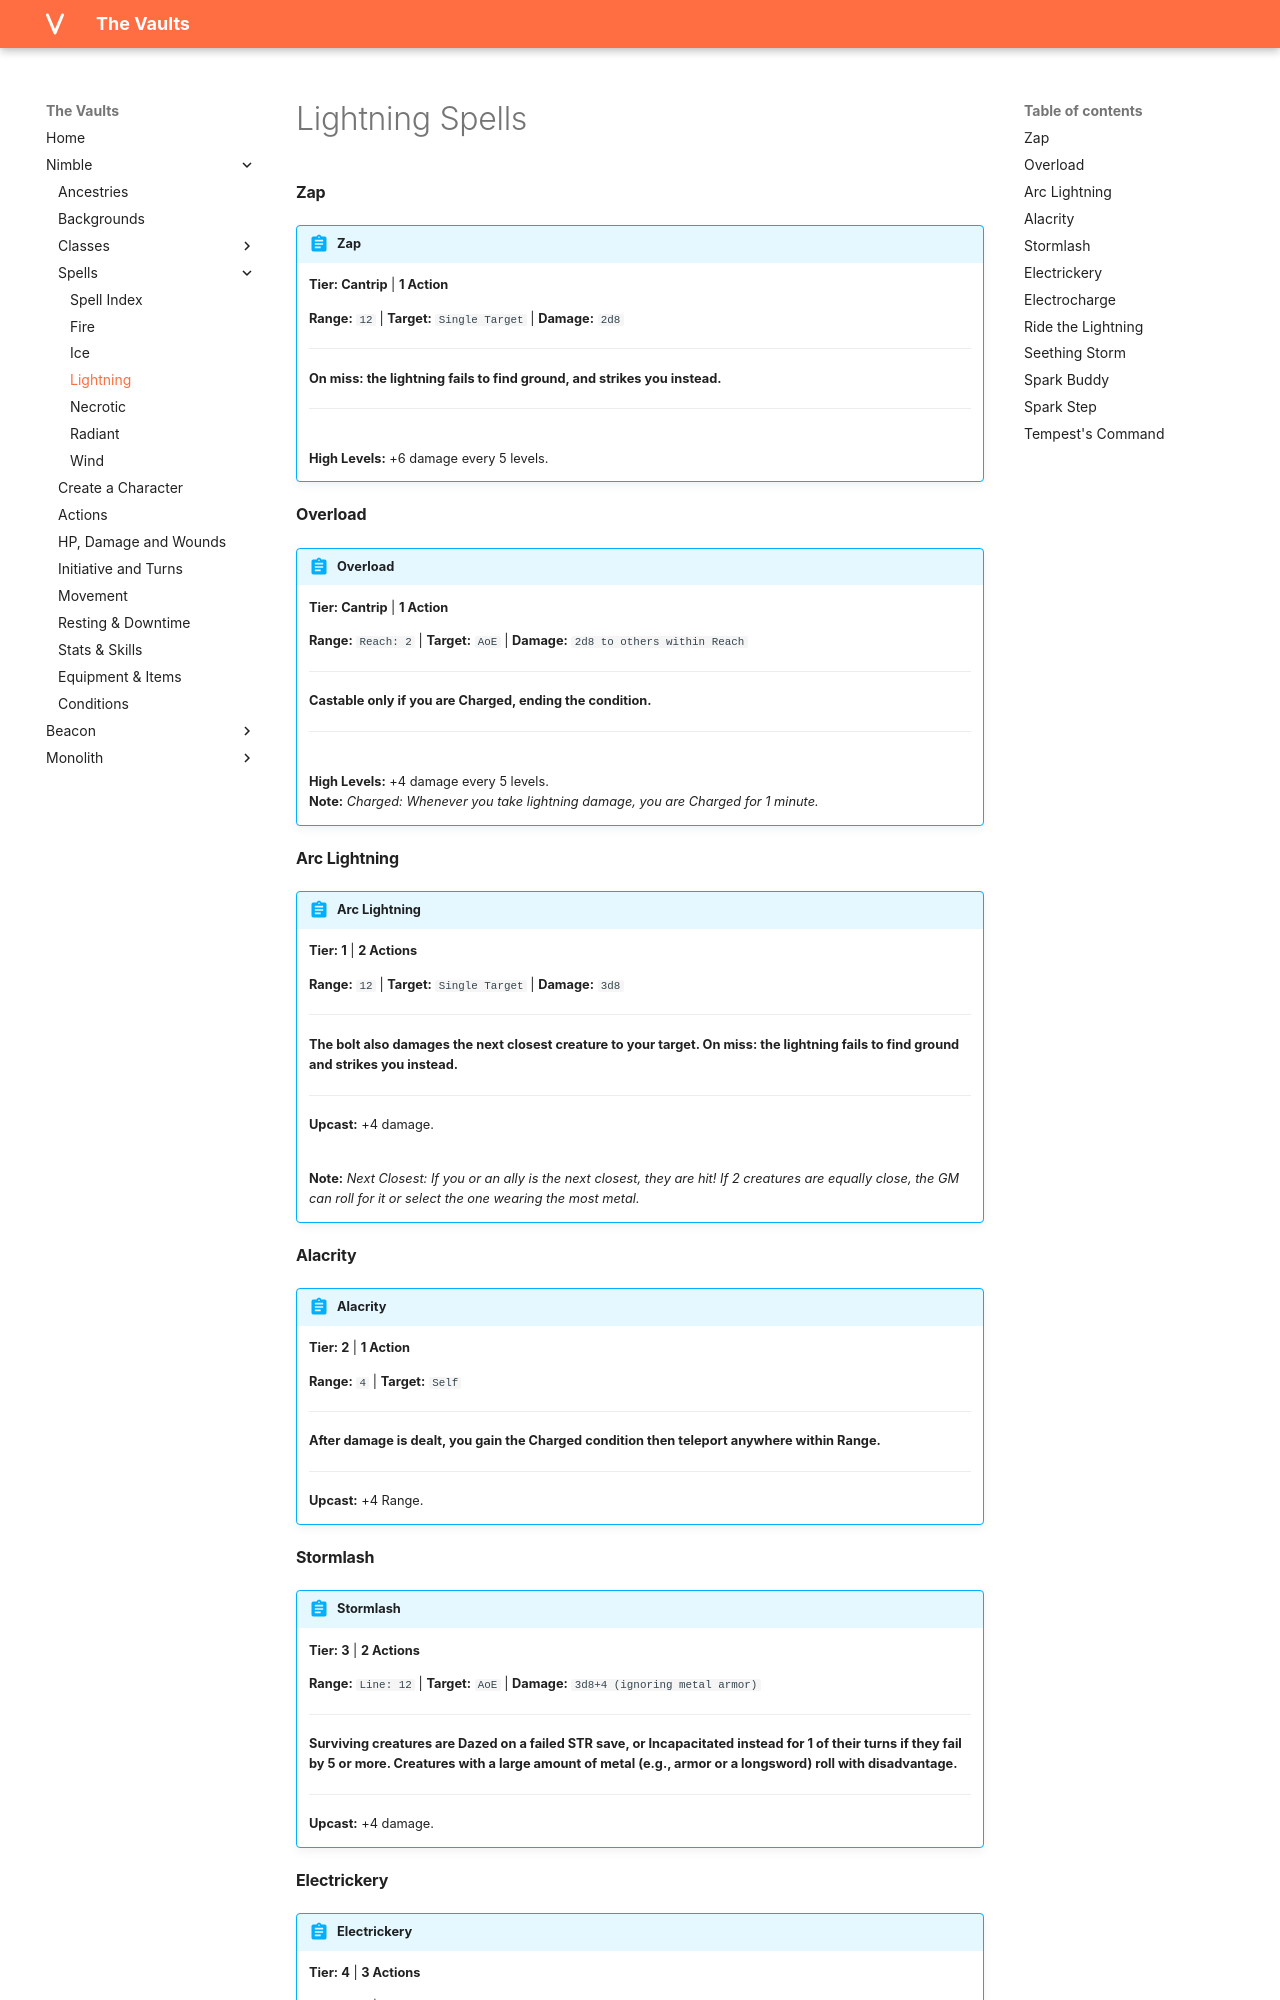

repository: rollingnomad/vaults · page: nimble/spells/lightning_spells/index.html · generator: mkdocs

# Lightning Spells

#### Zap

!!! abstract "Zap"
    **Tier: Cantrip** | **1 Action**
    
    **Range:** `12` | **Target:** `Single Target`
     | **Damage:** `2d8`
    

    ---

    **On miss: the lightning fails to find ground, and strikes you instead.**

    ---

    
    <br>**High Levels:** +6 damage every 5 levels.
    

#### Overload

!!! abstract "Overload"
    **Tier: Cantrip** | **1 Action**
    
    **Range:** `Reach: 2` | **Target:** `AoE`
     | **Damage:** `2d8 to others within Reach`
    

    ---

    **Castable only if you are Charged, ending the condition.**

    ---

    
    <br>**High Levels:** +4 damage every 5 levels.
    <br>**Note:** *Charged: Whenever you take lightning damage, you are Charged for 1 minute.*

#### Arc Lightning

!!! abstract "Arc Lightning"
    **Tier: 1** | **2 Actions**
    
    **Range:** `12` | **Target:** `Single Target`
     | **Damage:** `3d8`
    

    ---

    **The bolt also damages the next closest creature to your target. On miss: the lightning fails to find ground and strikes you instead.**

    ---

    **Upcast:** +4 damage.
    
    <br>**Note:** *Next Closest: If you or an ally is the next closest, they are hit! If 2 creatures are equally close, the GM can roll for it or select the one wearing the most metal.*

#### Alacrity

!!! abstract "Alacrity"
    **Tier: 2** | **1 Action**
    
    **Range:** `4` | **Target:** `Self`
    
    

    ---

    **After damage is dealt, you gain the Charged condition then teleport anywhere within Range.**

    ---

    **Upcast:** +4 Range.
    
    

#### Stormlash

!!! abstract "Stormlash"
    **Tier: 3** | **2 Actions**
    
    **Range:** `Line: 12` | **Target:** `AoE`
     | **Damage:** `3d8+4 (ignoring metal armor)`
    

    ---

    **Surviving creatures are Dazed on a failed STR save, or Incapacitated instead for 1 of their turns if they fail by 5 or more. Creatures with a large amount of metal (e.g., armor or a longsword) roll with disadvantage.**

    ---

    **Upcast:** +4 damage.
